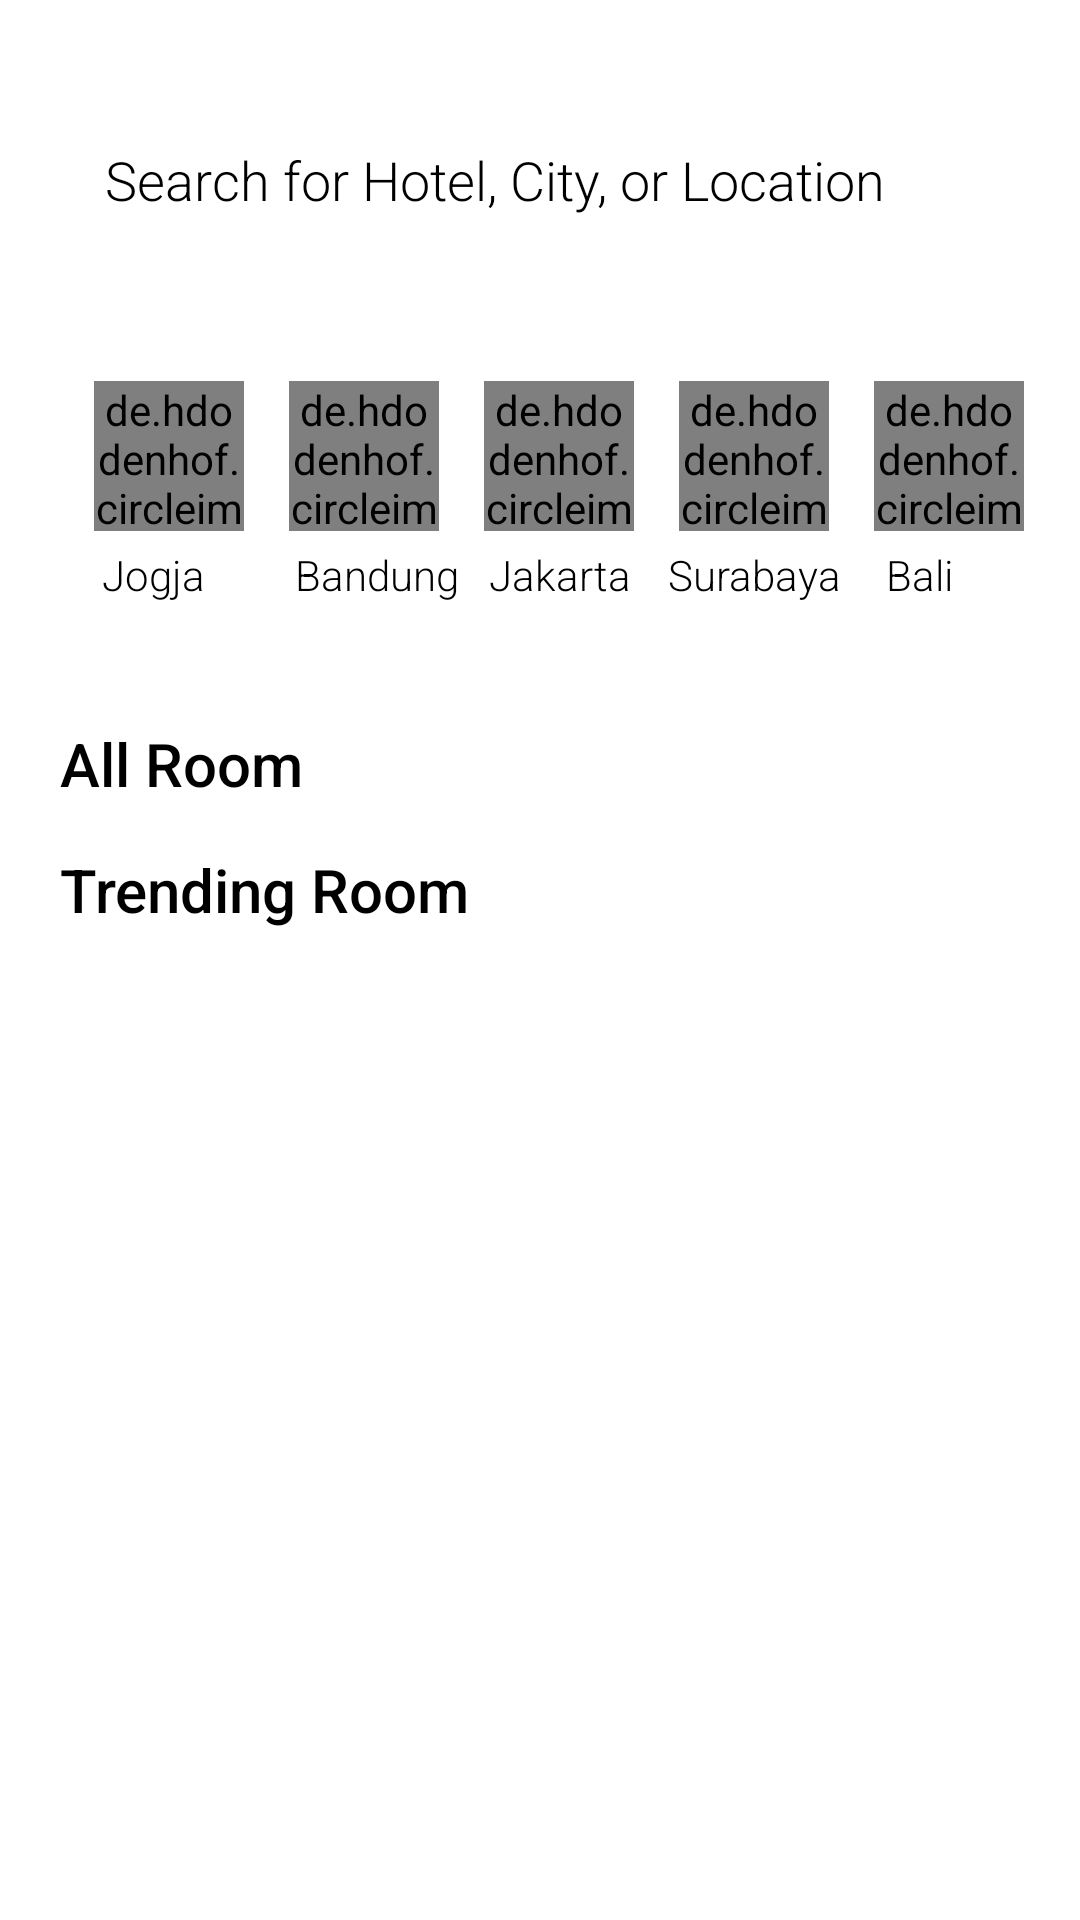

This screen was rendered from an Android layout file. Write that file and the resources it references.
<!-- AndroidManifest.xml: application theme Theme.Java_hotel_system -->
<!-- res/layout/fragment_home.xml -->
<?xml version="1.0" encoding="utf-8"?>
<androidx.constraintlayout.widget.ConstraintLayout xmlns:android="http://schemas.android.com/apk/res/android"
    xmlns:app="http://schemas.android.com/apk/res-auto"
    xmlns:tools="http://schemas.android.com/tools"
    android:layout_width="match_parent"
    android:layout_height="match_parent"
    android:layout_margin="10dp"
    tools:context=".view.bottomNav.home.HomeFragment">

    <EditText
        android:id="@+id/inputBookName"
        android:layout_width="match_parent"
        android:layout_height="wrap_content"
        android:layout_margin="20dp"
        android:background="@drawable/custom_input"
        android:drawableStart="@drawable/ic_search"
        android:drawablePadding="15dp"
        android:drawableTint="@color/black"
        android:fontFamily="sans-serif-light"
        android:hint="Search for Hotel, City, or Location"
        android:minHeight="48dp"
        android:padding="15dp"
        android:textColor="@color/black"
        android:textColorHint="@color/black"
        app:layout_constraintBottom_toBottomOf="parent"
        app:layout_constraintEnd_toEndOf="parent"
        app:layout_constraintStart_toStartOf="parent"
        app:layout_constraintTop_toTopOf="parent"
        app:layout_constraintVertical_bias="0.023" />

    <androidx.recyclerview.widget.RecyclerView
        android:visibility="gone"
        android:id="@+id/rcyclerHome"
        android:layout_width="match_parent"
        android:layout_marginTop="20dp"
        android:layout_marginLeft="10dp"
        android:layout_marginRight="10dp"
        android:layout_height="525dp"
        app:layout_constraintEnd_toEndOf="parent"
        app:layout_constraintStart_toStartOf="parent"

        app:layout_constraintTop_toBottomOf="@+id/inputBookName" />

    <androidx.constraintlayout.widget.ConstraintLayout
        android:id="@+id/clHome"
        android:layout_width="match_parent"
        android:layout_marginTop="20dp"
        android:layout_marginLeft="10dp"
        android:layout_marginRight="10dp"
        android:layout_height="wrap_content"
        app:layout_constraintEnd_toEndOf="parent"
        app:layout_constraintStart_toStartOf="parent"

        app:layout_constraintTop_toBottomOf="@+id/inputBookName"  >


        <androidx.recyclerview.widget.RecyclerView
            android:id="@+id/rvAllRoom"
            android:layout_width="match_parent"
            android:layout_height="wrap_content"
            android:layout_marginLeft="10dp"
            android:layout_marginTop="5dp"
            android:layout_marginRight="10dp"
            app:layout_constraintEnd_toEndOf="parent"
            app:layout_constraintHorizontal_bias="0.0"
            app:layout_constraintStart_toStartOf="parent"
            app:layout_constraintTop_toBottomOf="@+id/textView10" />

        <TextView
            android:id="@+id/textView11"
            android:layout_width="wrap_content"
            android:layout_height="wrap_content"
            android:layout_marginStart="10dp"
            android:layout_marginTop="10dp"
            android:fontFamily="sans-serif-medium"
            android:text="Trending Room"
            android:textColor="@color/black"
            android:textSize="20sp"
            app:layout_constraintEnd_toEndOf="parent"
            app:layout_constraintHorizontal_bias="0.0"
            app:layout_constraintStart_toStartOf="parent"
            app:layout_constraintTop_toBottomOf="@+id/rvAllRoom" />

        <TextView
            android:id="@+id/textView10"
            android:layout_width="wrap_content"
            android:layout_height="wrap_content"
            android:layout_marginStart="10dp"
            android:layout_marginTop="40dp"
            android:fontFamily="sans-serif-medium"
            android:text="All Room"
            android:textColor="@color/black"
            android:textSize="20sp"
            app:layout_constraintEnd_toEndOf="parent"
            app:layout_constraintHorizontal_bias="0.0"
            app:layout_constraintStart_toStartOf="parent"
            app:layout_constraintTop_toBottomOf="@+id/textView8" />

        <androidx.recyclerview.widget.RecyclerView
            android:id="@+id/rvTrendingRoom"
            android:layout_width="match_parent"
            android:layout_height="wrap_content"
            android:layout_marginLeft="10dp"
            android:layout_marginTop="5dp"
            android:layout_marginRight="10dp"
            app:layout_constraintEnd_toEndOf="parent"
            app:layout_constraintHorizontal_bias="0.0"
            app:layout_constraintStart_toStartOf="parent"
            app:layout_constraintTop_toBottomOf="@+id/textView11" />

        <de.hdodenhof.circleimageview.CircleImageView
            android:id="@+id/profile_image2"
            android:layout_width="50dp"
            android:layout_height="50dp"
            android:layout_marginStart="15dp"
            android:layout_marginTop="20dp"
            android:src="@drawable/jakarta"
            app:layout_constraintBottom_toBottomOf="parent"
            app:layout_constraintEnd_toEndOf="parent"
            app:layout_constraintHorizontal_bias="0.0"
            app:layout_constraintStart_toEndOf="@+id/profile_image5"
            app:layout_constraintTop_toTopOf="parent"
            app:layout_constraintVertical_bias="0.0" />

        <de.hdodenhof.circleimageview.CircleImageView
            android:id="@+id/profile_image3"
            android:layout_width="50dp"
            android:layout_height="50dp"
            android:layout_marginStart="15dp"
            android:layout_marginTop="20dp"
            android:src="@drawable/surabaya"
            app:layout_constraintBottom_toBottomOf="parent"
            app:layout_constraintHorizontal_bias="0.0"
            app:layout_constraintStart_toEndOf="@+id/profile_image2"
            app:layout_constraintTop_toTopOf="parent"
            app:layout_constraintVertical_bias="0.0" />

        <TextView
            android:id="@+id/textView5"
            android:layout_width="wrap_content"
            android:layout_height="wrap_content"
            android:layout_marginStart="30dp"
            android:layout_marginTop="5dp"
            android:fontFamily="sans-serif-light"
            android:text="Bandung"
            android:textColor="@color/black"
            app:layout_constraintStart_toEndOf="@+id/textView8"
            app:layout_constraintTop_toBottomOf="@+id/profile_image5" />

        <de.hdodenhof.circleimageview.CircleImageView
            android:id="@+id/profile_image4"
            android:layout_width="50dp"
            android:layout_height="50dp"
            android:layout_marginStart="15dp"
            android:layout_marginTop="20dp"
            android:src="@drawable/bali"
            app:layout_constraintBottom_toBottomOf="parent"
            app:layout_constraintEnd_toEndOf="parent"
            app:layout_constraintHorizontal_bias="0.0"
            app:layout_constraintStart_toEndOf="@+id/profile_image3"
            app:layout_constraintTop_toTopOf="parent"
            app:layout_constraintVertical_bias="0.0" />

        <de.hdodenhof.circleimageview.CircleImageView
            android:id="@+id/profile_image5"
            android:layout_width="50dp"
            android:layout_height="50dp"
            android:layout_marginStart="15dp"
            android:layout_marginTop="20dp"
            android:src="@drawable/bandung"
            app:layout_constraintBottom_toBottomOf="parent"
            app:layout_constraintEnd_toEndOf="parent"
            app:layout_constraintHorizontal_bias="0.0"
            app:layout_constraintStart_toEndOf="@+id/profile_image6"
            app:layout_constraintTop_toTopOf="parent"
            app:layout_constraintVertical_bias="0.0" />

        <TextView
            android:id="@+id/textView6"
            android:layout_width="wrap_content"
            android:layout_height="wrap_content"
            android:layout_marginStart="12dp"
            android:layout_marginTop="5dp"
            android:fontFamily="sans-serif-light"
            android:text="Surabaya"
            android:textColor="@color/black"
            app:layout_constraintStart_toEndOf="@+id/textView7"
            app:layout_constraintTop_toBottomOf="@+id/profile_image3" />

        <TextView
            android:id="@+id/textView7"
            android:layout_width="wrap_content"
            android:layout_height="wrap_content"
            android:layout_marginStart="10dp"
            android:layout_marginTop="5dp"
            android:fontFamily="sans-serif-light"
            android:text="Jakarta"
            android:textColor="@color/black"
            app:layout_constraintStart_toEndOf="@+id/textView5"
            app:layout_constraintTop_toBottomOf="@+id/profile_image2" />

        <TextView
            android:id="@+id/textView8"
            android:layout_width="wrap_content"
            android:layout_height="wrap_content"
            android:layout_marginStart="24dp"
            android:layout_marginTop="5dp"
            android:fontFamily="sans-serif-light"
            android:text="Jogja"
            android:textColor="@color/black"
            app:layout_constraintStart_toStartOf="parent"
            app:layout_constraintTop_toBottomOf="@+id/profile_image6" />

        <TextView
            android:id="@+id/textView9"
            android:layout_width="wrap_content"
            android:layout_height="wrap_content"
            android:layout_marginStart="15dp"
            android:layout_marginTop="5dp"
            android:fontFamily="sans-serif-light"
            android:text="Bali"
            android:textColor="@color/black"
            app:layout_constraintStart_toEndOf="@+id/textView6"
            app:layout_constraintTop_toBottomOf="@+id/profile_image4" />

        <de.hdodenhof.circleimageview.CircleImageView
            android:id="@+id/profile_image6"
            android:layout_width="50dp"
            android:layout_height="50dp"
            android:layout_marginTop="20dp"
            android:src="@drawable/jogja"
            android:scaleType="centerCrop"
            app:layout_constraintBottom_toBottomOf="parent"
            app:layout_constraintEnd_toEndOf="parent"
            app:layout_constraintHorizontal_bias="0.074"
            app:layout_constraintStart_toStartOf="parent"
            app:layout_constraintTop_toTopOf="parent"
            app:layout_constraintVertical_bias="0.0" />
    </androidx.constraintlayout.widget.ConstraintLayout>

    <TextView
        android:visibility="gone"
        android:id="@+id/tvNoResult"
        android:layout_width="wrap_content"
        android:layout_height="wrap_content"
        android:text="No Result"
        android:textColor="@color/black"
        android:textSize="19sp"
        app:layout_constraintBottom_toBottomOf="parent"
        app:layout_constraintEnd_toEndOf="parent"
        app:layout_constraintStart_toStartOf="parent"
        app:layout_constraintTop_toBottomOf="@+id/ivNoResult"
        app:layout_constraintVertical_bias="0.0" />

    <ImageView
        android:visibility="gone"
        android:id="@+id/ivNoResult"
        android:layout_width="300dp"
        android:layout_height="300dp"
        android:scaleType="centerCrop"
        android:src="@drawable/img"
        app:layout_constraintBottom_toBottomOf="parent"
        app:layout_constraintEnd_toEndOf="parent"
        app:layout_constraintStart_toStartOf="parent"
        app:layout_constraintTop_toBottomOf="@+id/inputBookName"
        app:layout_constraintVertical_bias="0.22000003" />

</androidx.constraintlayout.widget.ConstraintLayout>
<!-- resources referenced by this layout -->
<resources>
  <!-- drawable bali: jpg bitmap (drawable, 463021 bytes) -->
  <!-- drawable bandung: jpg bitmap (drawable, 29905 bytes) -->
  <!-- drawable img: png bitmap (drawable-v24, 106446 bytes) -->
  <!-- drawable jakarta: jpg bitmap (drawable, 22584 bytes) -->
  <!-- drawable jogja: png bitmap (drawable-v24, 70314 bytes) -->
  <!-- drawable surabaya: jpg bitmap (drawable, 28305 bytes) -->
  <style name="Theme.Java_hotel_system" parent="Theme.MaterialComponents.DayNight.NoActionBar">
          
          <item name="colorPrimary">@color/purple_500</item>
          <item name="colorPrimaryVariant">@color/purple_700</item>
          <item name="colorOnPrimary">@color/white</item>
          
          <item name="colorSecondary">@color/teal_200</item>
          <item name="colorSecondaryVariant">@color/teal_700</item>
          <item name="colorOnSecondary">@color/black</item>
          
          <item name="android:statusBarColor" tools:targetApi="l">?attr/colorPrimaryVariant</item>
          
      </style>
  <!-- not gathered from this repository: default colours our renderer supplied (Android Studio template values) -->
  <color name="purple_500">#FF6200EE</color>
  <color name="purple_700">#FF3700B3</color>
  <color name="teal_200">#FF03DAC5</color>
  <color name="teal_700">#FF018786</color>
  <color name="black">#FF000000</color>
  <color name="white">#FFFFFFFF</color>
</resources>
